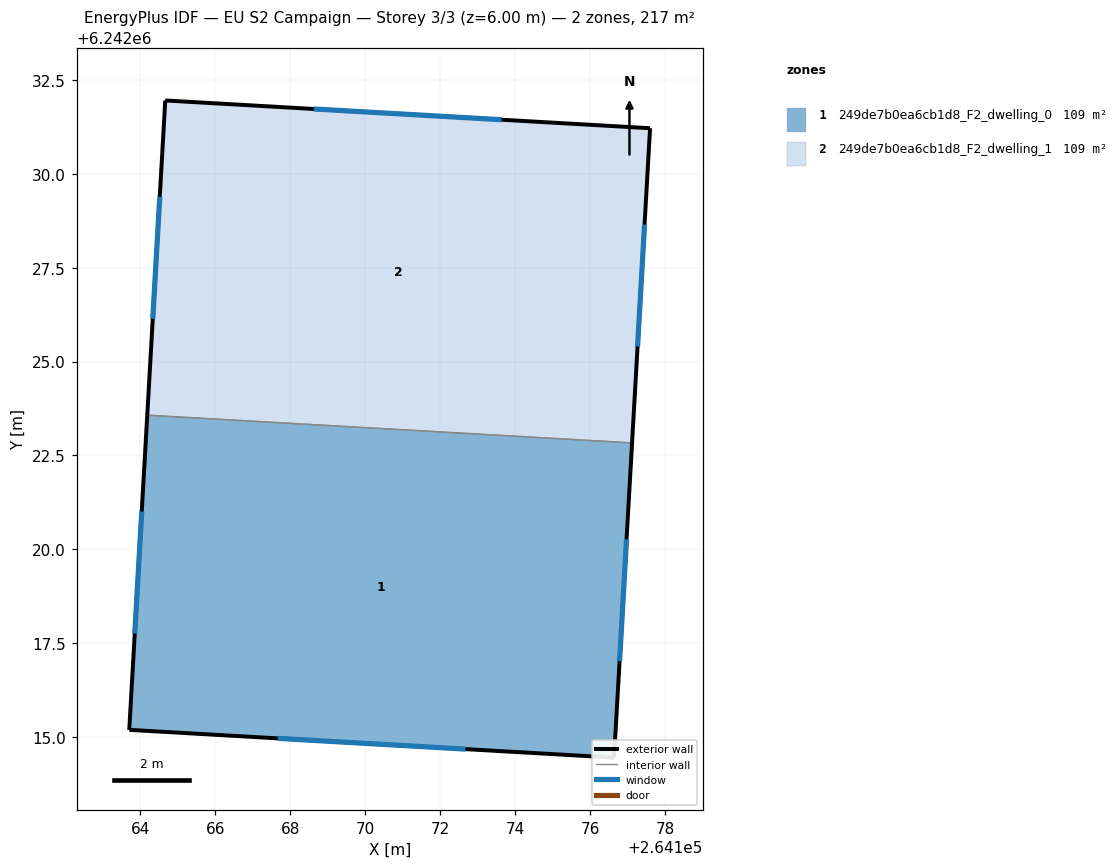
=== STOREY PLAN SPEC (per zone: floor XY polygon, exterior-wall plan segments, windows/doors) ===
zone 1: 249de7b0ea6cb1d8_F2_dwelling_0  (108.8 m²)
  floor: (264177.11, 6242022.83) (264176.63, 6242014.44) (264163.71, 6242015.18) (264164.19, 6242023.57)
  exterior wall: (264176.63, 6242014.44) – (264177.11, 6242022.83)  [8.4 m]
    window: (264176.78, 6242017.01) – (264176.96, 6242020.26)  [3.8 m²]
  exterior wall: (264163.71, 6242015.18) – (264176.63, 6242014.44)  [12.9 m]
    window: (264167.67, 6242014.96) – (264172.67, 6242014.67)  [5.8 m²]
  exterior wall: (264164.19, 6242023.57) – (264163.71, 6242015.18)  [8.4 m]
    window: (264164.04, 6242021.00) – (264163.86, 6242017.75)  [3.8 m²]
  interior walls: 1
zone 2: 249de7b0ea6cb1d8_F2_dwelling_1  (108.7 m²)
  floor: (264177.59, 6242031.22) (264177.11, 6242022.83) (264164.19, 6242023.57) (264164.67, 6242031.96)
  exterior wall: (264164.67, 6242031.96) – (264164.19, 6242023.57)  [8.4 m]
    window: (264164.52, 6242029.39) – (264164.34, 6242026.14)  [3.8 m²]
  exterior wall: (264177.59, 6242031.22) – (264164.67, 6242031.96)  [12.9 m]
    window: (264173.63, 6242031.44) – (264168.63, 6242031.73)  [5.8 m²]
  exterior wall: (264177.11, 6242022.83) – (264177.59, 6242031.22)  [8.4 m]
    window: (264177.26, 6242025.40) – (264177.44, 6242028.65)  [3.8 m²]
  interior walls: 1

=== DERIVED (storey summary) ===
Building: EU S2 Campaign
Storey: 3 of 3  (floor level z = 6.00 m)
Storey gross floor area: 217.5 m²
Zones on this storey: 2
  - 249de7b0ea6cb1d8_F2_dwelling_0: floor 108.8 m²; exterior wall 29.7 m (89.2 m²); 3 window(s) 13.4 m²; WWR 15.0%
  - 249de7b0ea6cb1d8_F2_dwelling_1: floor 108.7 m²; exterior wall 29.7 m (89.2 m²); 3 window(s) 13.4 m²; WWR 15.0%
Zone adjacency (shared interzone walls):
  - 249de7b0ea6cb1d8_F2_dwelling_0 ↔ 249de7b0ea6cb1d8_F2_dwelling_1